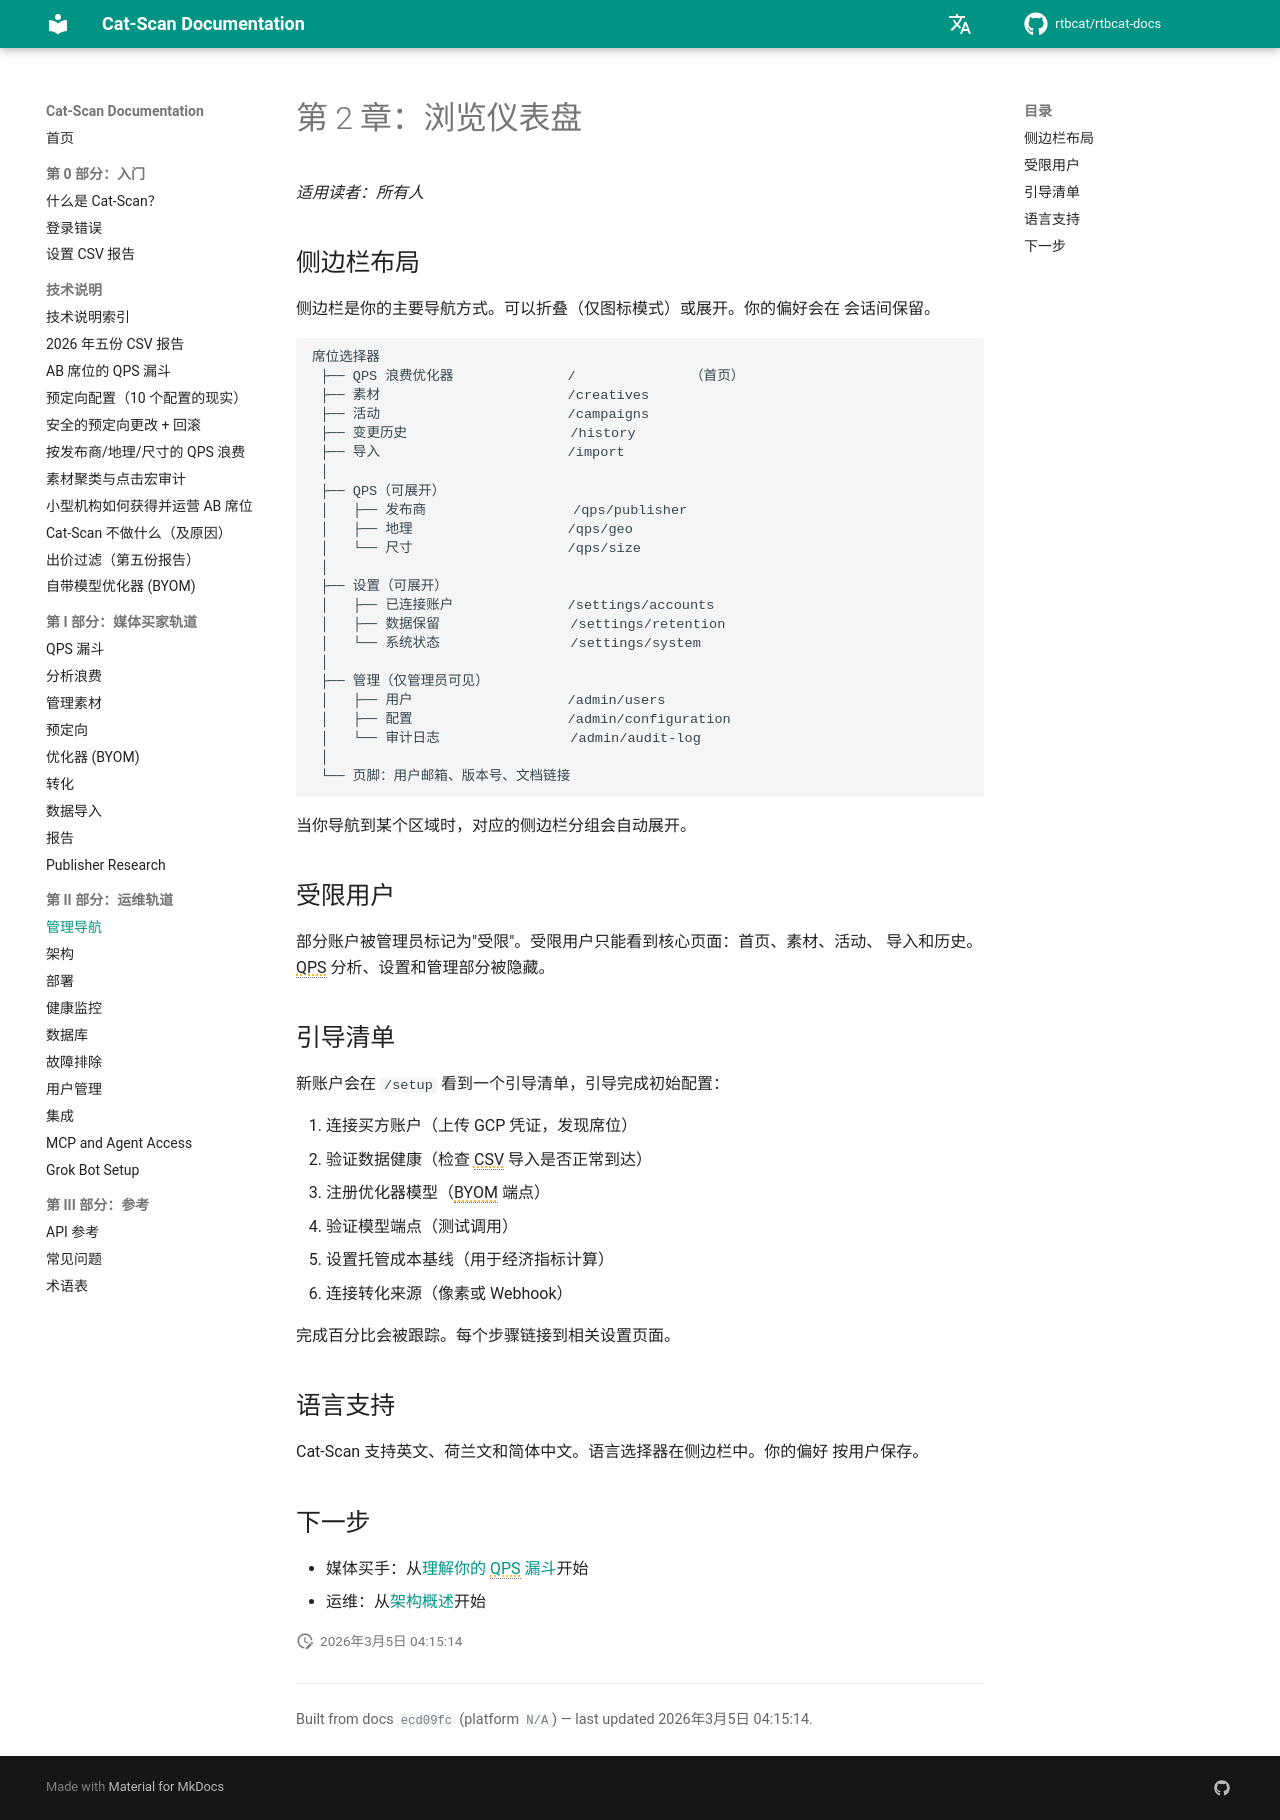

repository: rtbcat/rtbcat-docs · page: zh/02-navigating-the-dashboard/index.html · generator: mkdocs

# 第 2 章：浏览仪表盘

*适用读者：所有人*

## 侧边栏布局

侧边栏是你的主要导航方式。可以折叠（仅图标模式）或展开。你的偏好会在
会话间保留。

```
席位选择器
 ├── QPS 浪费优化器              /              （首页）
 ├── 素材                       /creatives
 ├── 活动                       /campaigns
 ├── 变更历史                    /history
 ├── 导入                       /import
 │
 ├── QPS（可展开）
 │   ├── 发布商                  /qps/publisher
 │   ├── 地理                   /qps/geo
 │   └── 尺寸                   /qps/size
 │
 ├── 设置（可展开）
 │   ├── 已连接账户              /settings/accounts
 │   ├── 数据保留                /settings/retention
 │   └── 系统状态                /settings/system
 │
 ├── 管理（仅管理员可见）
 │   ├── 用户                   /admin/users
 │   ├── 配置                   /admin/configuration
 │   └── 审计日志                /admin/audit-log
 │
 └── 页脚：用户邮箱、版本号、文档链接
```

当你导航到某个区域时，对应的侧边栏分组会自动展开。

## 受限用户

部分账户被管理员标记为"受限"。受限用户只能看到核心页面：首页、素材、活动、
导入和历史。QPS 分析、设置和管理部分被隐藏。

## 引导清单

新账户会在 `/setup` 看到一个引导清单，引导完成初始配置：

1. 连接买方账户（上传 GCP 凭证，发现席位）
2. 验证数据健康（检查 CSV 导入是否正常到达）
3. 注册优化器模型（BYOM 端点）
4. 验证模型端点（测试调用）
5. 设置托管成本基线（用于经济指标计算）
6. 连接转化来源（像素或 Webhook）

完成百分比会被跟踪。每个步骤链接到相关设置页面。

## 语言支持

Cat-Scan 支持英文、荷兰文和简体中文。语言选择器在侧边栏中。你的偏好
按用户保存。

## 下一步

- 媒体买手：从[理解你的 QPS 漏斗](03-qps-funnel.md)开始
- 运维：从[架构概述](11-architecture.md)开始
